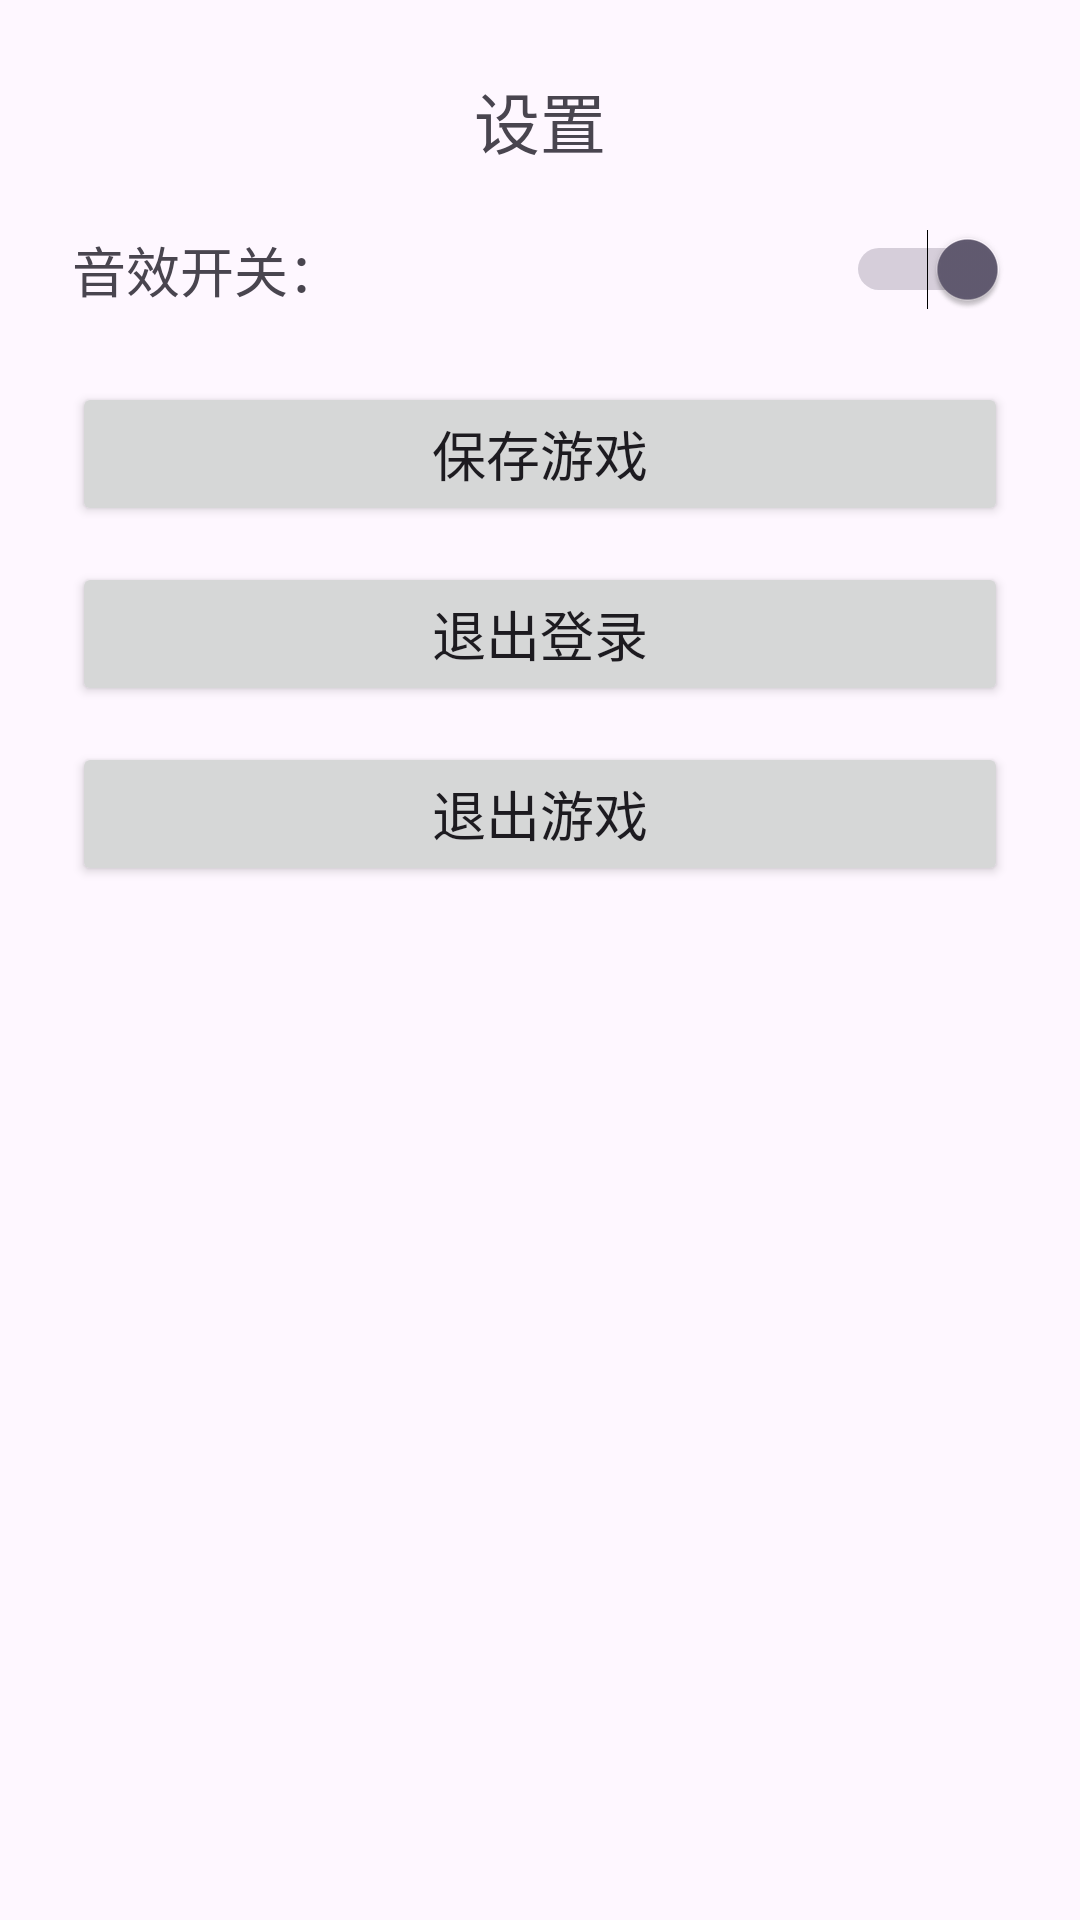

Write the Android layout XML for this screen, with the resource values it uses.
<!-- AndroidManifest.xml: application theme Theme.MyApplication3 -->
<!-- res/layout/activity_setting.xml -->
<?xml version="1.0" encoding="utf-8"?>
<LinearLayout xmlns:android="http://schemas.android.com/apk/res/android"
    android:layout_width="wrap_content"
    android:layout_height="wrap_content"
    android:orientation="vertical"
    android:padding="24dp"
    android:background="@drawable/dialog_bg"
    android:minWidth="300dp">

    
    <TextView
        android:layout_width="match_parent"
        android:layout_height="wrap_content"
        android:text="设置"
        android:textSize="22sp"
        android:gravity="center"
        android:layout_marginBottom="20dp" />

    
    <LinearLayout
        android:layout_width="match_parent"
        android:layout_height="wrap_content"
        android:orientation="horizontal"
        android:gravity="center_vertical"
        android:layout_marginBottom="24dp">

        <TextView
            android:layout_width="0dp"
            android:layout_height="wrap_content"
            android:layout_weight="1"
            android:text="音效开关："
            android:textSize="18sp" />

        <Switch
            android:id="@+id/sw_sound"
            android:layout_width="wrap_content"
            android:layout_height="wrap_content"
            android:checked="true" />
    </LinearLayout>

    
    <Button
        android:id="@+id/btn_save_game"
        android:layout_width="match_parent"
        android:layout_height="wrap_content"
        android:text="保存游戏"
        android:textSize="18sp"
        android:layout_marginBottom="12dp" />

    
    <Button
        android:id="@+id/btn_logout"
        android:layout_width="match_parent"
        android:layout_height="wrap_content"
        android:text="退出登录"
        android:textSize="18sp"
        android:layout_marginBottom="12dp" />

    
    <Button
        android:id="@+id/btn_exit_game"
        android:layout_width="match_parent"
        android:layout_height="wrap_content"
        android:text="退出游戏"
        android:textSize="18sp" />

</LinearLayout>
<!-- resources referenced by this layout -->
<resources>
  <style name="Theme.MyApplication3" parent="Base.Theme.MyApplication3" />
  <style name="Base.Theme.MyApplication3" parent="Theme.Material3.DayNight.NoActionBar">
          
          
          <item name="colorPrimary">@color/accent</item>
          
          <item name="colorOnPrimary">@color/white</item>
  
      </style>
  <color name="accent">#FF4081</color>
  <color name="white">#FFFFFF</color>
</resources>
